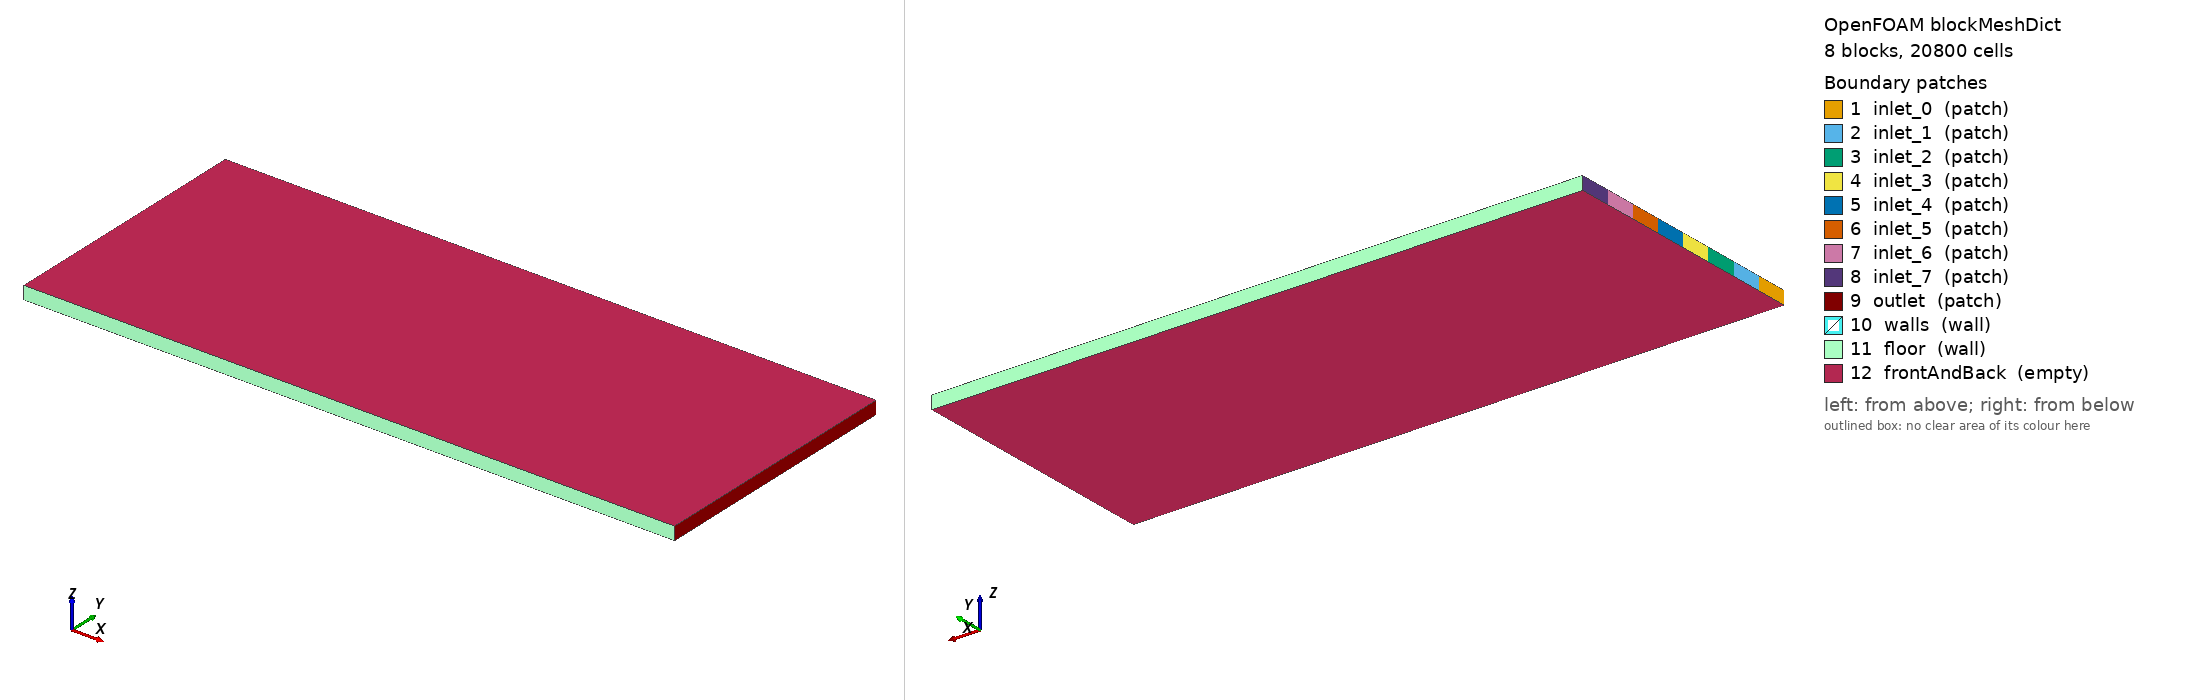

OpenFOAM case: the mesh blockMesh builds from blockMeshDict, 8 block(s), 20800 cells. Boundary patches (legend numbers): 1 inlet_0 (patch), 2 inlet_1 (patch), 3 inlet_2 (patch), 4 inlet_3 (patch), 5 inlet_4 (patch), 6 inlet_5 (patch), 7 inlet_6 (patch), 8 inlet_7 (patch), 9 outlet (patch), 10 walls (wall), 11 floor (wall), 12 frontAndBack (empty). Left view from above one corner, right view from below the opposite corner. Boundary conditions: 1 field file(s) under 0/; 12 of 12 drawn patches have an entry in a shipped field file.

=== system/blockMeshDict ===
        FoamFile
        {
            version     2.0;
            format      ascii;
            class       dictionary;
            object      blockMeshDict;
        }

        convertToMeters 0.001;

        vertices
        (
    (0.000000 0.000000 0.000000)
    (10.000000 0.000000 0.000000)
    (0.000000 0.502885 0.000000)
    (10.000000 0.502885 0.000000)
    (0.000000 1.005770 0.000000)
    (10.000000 1.005770 0.000000)
    (0.000000 1.508656 0.000000)
    (10.000000 1.508656 0.000000)
    (0.000000 2.011541 0.000000)
    (10.000000 2.011541 0.000000)
    (0.000000 2.514426 0.000000)
    (10.000000 2.514426 0.000000)
    (0.000000 3.017311 0.000000)
    (10.000000 3.017311 0.000000)
    (0.000000 3.520196 0.000000)
    (10.000000 3.520196 0.000000)
    (0.000000 4.023082 0.000000)
    (10.000000 4.023082 0.000000)
    (0.000000 0.000000 0.200000)
    (10.000000 0.000000 0.200000)
    (0.000000 0.502885 0.200000)
    (10.000000 0.502885 0.200000)
    (0.000000 1.005770 0.200000)
    (10.000000 1.005770 0.200000)
    (0.000000 1.508656 0.200000)
    (10.000000 1.508656 0.200000)
    (0.000000 2.011541 0.200000)
    (10.000000 2.011541 0.200000)
    (0.000000 2.514426 0.200000)
    (10.000000 2.514426 0.200000)
    (0.000000 3.017311 0.200000)
    (10.000000 3.017311 0.200000)
    (0.000000 3.520196 0.200000)
    (10.000000 3.520196 0.200000)
    (0.000000 4.023082 0.200000)
    (10.000000 4.023082 0.200000)
        );

        blocks
        (
    hex (0 1 3 2 18 19 21 20) (200 13 1) simpleGrading (1 1 1)
    hex (2 3 5 4 20 21 23 22) (200 13 1) simpleGrading (1 1 1)
    hex (4 5 7 6 22 23 25 24) (200 13 1) simpleGrading (1 1 1)
    hex (6 7 9 8 24 25 27 26) (200 13 1) simpleGrading (1 1 1)
    hex (8 9 11 10 26 27 29 28) (200 13 1) simpleGrading (1 1 1)
    hex (10 11 13 12 28 29 31 30) (200 13 1) simpleGrading (1 1 1)
    hex (12 13 15 14 30 31 33 32) (200 13 1) simpleGrading (1 1 1)
    hex (14 15 17 16 32 33 35 34) (200 13 1) simpleGrading (1 1 1)
        );

        edges ();

        boundary
        (
inlet_0
{
    type patch;
    faces
    (
                (0 18 20 2)
    );
}
inlet_1
{
    type patch;
    faces
    (
                (2 20 22 4)
    );
}
inlet_2
{
    type patch;
    faces
    (
                (4 22 24 6)
    );
}
inlet_3
{
    type patch;
    faces
    (
                (6 24 26 8)
    );
}
inlet_4
{
    type patch;
    faces
    (
                (8 26 28 10)
    );
}
inlet_5
{
    type patch;
    faces
    (
                (10 28 30 12)
    );
}
inlet_6
{
    type patch;
    faces
    (
                (12 30 32 14)
    );
}
inlet_7
{
    type patch;
    faces
    (
                (14 32 34 16)
    );
}
outlet
{
    type patch;
    faces
    (
                (1 3 21 19)
(3 5 23 21)
(5 7 25 23)
(7 9 27 25)
(9 11 29 27)
(11 13 31 29)
(13 15 33 31)
(15 17 35 33)
    );
}
walls
{
    type wall;
    faces
    (

    );
}
floor
{
    type wall;
    faces
    (
                (0 1 19 18)
(16 34 35 17)
    );
}
frontAndBack
{
    type empty;
    faces
    (
                (0 2 3 1)
(2 4 5 3)
(4 6 7 5)
(6 8 9 7)
(8 10 11 9)
(10 12 13 11)
(12 14 15 13)
(14 16 17 15)
(18 19 21 20)
(20 21 23 22)
(22 23 25 24)
(24 25 27 26)
(26 27 29 28)
(28 29 31 30)
(30 31 33 32)
(32 33 35 34)
    );
}
        );

        mergePatchPairs ();


=== system/controlDict ===
FoamFile
{
    version     2.0;
    format      ascii;
    class       dictionary;
    object      controlDict;
}

application     scalarTransportFoam;

startFrom       latestTime;
stopAt          endTime;
endTime         1910.0;

deltaT          1;

writeControl    timeStep;
writeInterval   1910;

purgeWrite      2;

writeFormat     ascii;
writePrecision  8;
writeCompression off;

timeFormat      general;
timePrecision   6;

runTimeModifiable true;


=== 0/U ===
FoamFile
{
    version     2.0;
    format      ascii;
    class       volVectorField;
    object      U;
}

dimensions      [0 1 -1 0 0 0 0];

internalField   uniform (0 0 0);

boundaryField
{
    inlet_0
    {
        type            fixedValue;
        value           uniform (0.002301 0 0);
    }
    
    inlet_1
    {
        type            fixedValue;
        value           uniform (0.002301 0 0);
    }
    
    inlet_2
    {
        type            fixedValue;
        value           uniform (0.002301 0 0);
    }
    
    inlet_3
    {
        type            fixedValue;
        value           uniform (0.002301 0 0);
    }
    
    inlet_4
    {
        type            fixedValue;
        value           uniform (0.002301 0 0);
    }
    
    inlet_5
    {
        type            fixedValue;
        value           uniform (0.002301 0 0);
    }
    
    inlet_6
    {
        type            fixedValue;
        value           uniform (0.002301 0 0);
    }
    
    inlet_7
    {
        type            fixedValue;
        value           uniform (0.002301 0 0);
    }
    
    outlet
    { type zeroGradient; }
    
    walls
    { type noSlip; }
    
    floor
    { type noSlip; }
    
    frontAndBack
    { type empty; }
}


Also in the case, not shown: constant/polyMesh/points (numeric list).
